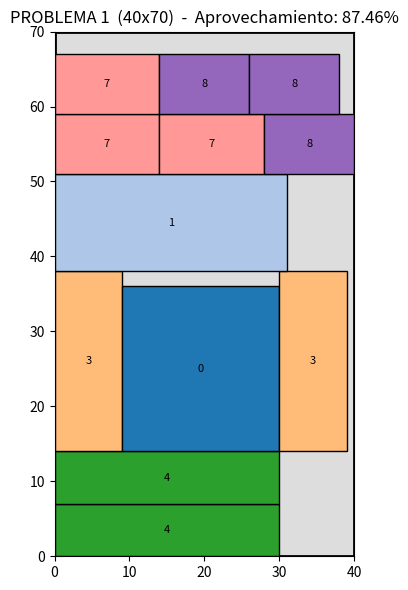
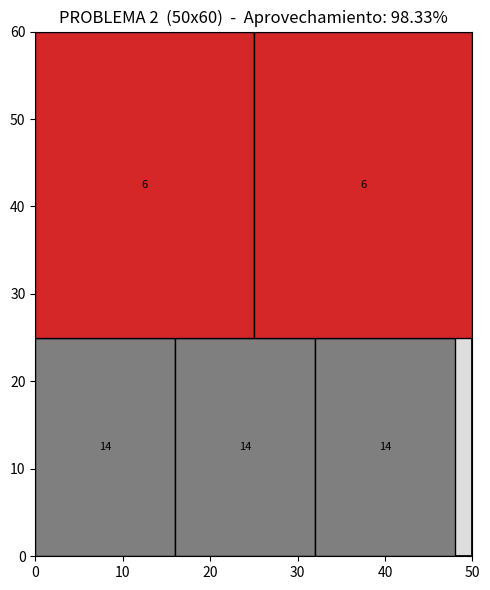
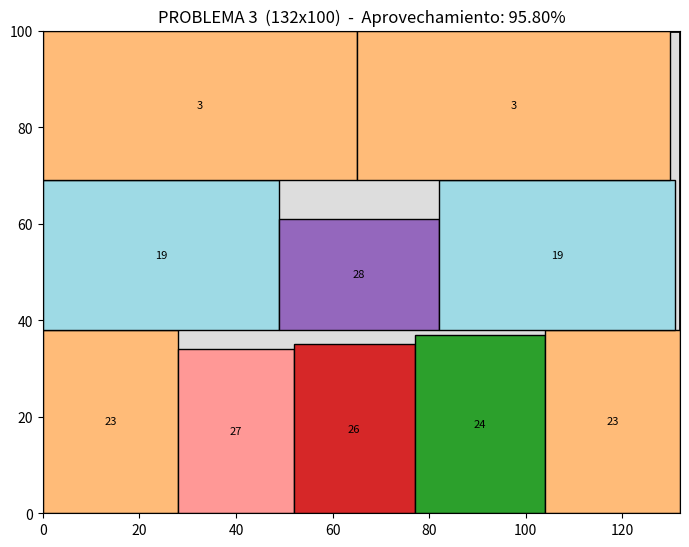

Write the Python code that produced these figures, in order.
# -*- coding: utf-8 -*-
# Trabajo: Problema de corte 2D en dos etapas (caso inexacto)
# Metaheuristico: GRASP + TABU SEARCH
#   - Animacion de la MEJOR solucion distinguiendo que coloco GRASP y que Tabu
# Autor: (tu nombre)

import random
import matplotlib.pyplot as plt
import matplotlib.patches as patches

# -------------------------------------------------------------
# 1. DATOS DE LOS PROBLEMAS (del anexo)
#    Cada pieza es: [ancho, alto, area, cantidad_maxima]
# -------------------------------------------------------------

problema1 = {
    "lamina": (40, 70),
    "piezas": [
        [21, 22, 582, 1],
        [31, 13, 403, 1],
        [9, 35, 315, 3],
        [9, 24, 216, 3],
        [30, 7, 210, 2],
        [11, 13, 143, 3],
        [10, 14, 140, 1],
        [14, 8, 110, 3],
        [12, 8, 94, 3],
        [13, 7, 90, 3],
    ],
}

problema2 = {
    "lamina": (50, 60),
    "piezas": [
        [31, 43, 1333, 4], [30, 41, 1230, 2], [29, 39, 1131, 4],
        [28, 38, 1064, 4], [27, 37, 999, 3], [26, 36, 936, 4],
        [25, 35, 875, 3], [24, 34, 816, 4], [33, 23, 759, 4],
        [22, 32, 704, 3], [31, 21, 651, 3], [29, 18, 522, 3],
        [17, 27, 459, 2], [15, 24, 360, 2], [16, 25, 400, 4],
        [15, 24, 360, 1], [23, 14, 322, 4], [21, 12, 252, 3],
        [19, 11, 209, 4], [9, 17, 153, 1],
    ],
}

problema3 = {
    "lamina": (132, 100),
    "piezas": [
        [18, 39, 702, 4], [13, 49, 637, 2], [27, 51, 1377, 1],
        [65, 31, 2015, 3], [45, 27, 1215, 2], [69, 21, 1449, 4],
        [21, 63, 1323, 2], [54, 41, 2214, 2], [41, 31, 1271, 1],
        [37, 22, 814, 1], [29, 54, 1566, 1], [47, 31, 1457, 2],
        [18, 31, 558, 3], [21, 17, 357, 1], [19, 53, 1007, 1],
        [13, 41, 533, 4], [37, 12, 444, 5], [19, 29, 551, 2],
        [67, 17, 1139, 1], [49, 31, 1519, 3], [31, 43, 1333, 1],
        [30, 41, 1230, 2], [29, 39, 1131, 1], [28, 38, 1064, 2],
        [27, 37, 999, 3], [26, 36, 936, 2], [25, 35, 875, 1],
        [24, 34, 816, 1], [33, 23, 759, 2], [22, 32, 704, 3],
    ],
}


# -------------------------------------------------------------
# 2. FUNCIONES AUXILIARES
# -------------------------------------------------------------

def calcular_area(franjas, piezas):
    # suma el area de todas las piezas colocadas
    total = 0
    for franja in franjas:
        for idx in franja["piezas"]:
            total += piezas[idx][2]
    return total


def contar_usadas(franjas, piezas):
    # cuenta cuantas piezas de cada tipo hemos usado
    usadas = [0] * len(piezas)
    for franja in franjas:
        for idx in franja["piezas"]:
            usadas[idx] += 1
    return usadas



# 3. FASE CONSTRUCTIVA (GRASP) por franjas

def construir_solucion(lamina, piezas, alpha):
    W, H = lamina
    disponibles = [p[3] for p in piezas]

    franjas = []
    alto_usado = 0

    while True:
        # piezas que todavia podemos colocar
        candidatas = []
        for i in range(len(piezas)):
            if disponibles[i] > 0 and piezas[i][1] <= (H - alto_usado):
                candidatas.append(i)

        if len(candidatas) == 0:
            break

        # construimos la RCL usando el area (las grandes primero)
        areas = [piezas[i][2] for i in candidatas]
        area_max = max(areas)
        area_min = min(areas)
        limite = area_max - alpha * (area_max - area_min) # si alpha = 0 solo entra la de area max
        rcl = [i for i in candidatas if piezas[i][2] >= limite]

        # elegimos una al azar de la RCL
        elegida = random.choice(rcl)
        w, h, area, _ = piezas[elegida]

        # intentamos colocarla en una franja existente
        colocada = False
        for franja in franjas:
            if franja["ancho_libre"] >= w and h <= franja["alto"]: #pieza entra
                franja["piezas"].append(elegida)
                franja["ancho_libre"] -= w
                colocada = True
                break #ya colocada no buscar mas franjas

        # si no cabe, abrimos una franja nueva
        if not colocada:
            if alto_usado + h <= H:
                franjas.append({
                    "alto": h,
                    "ancho_libre": W - w,
                    "piezas": [elegida],
                })
                alto_usado += h
            else:
                disponibles[elegida] = 0 #pieza no cabe 
                continue                 #pasar a siguiente

        disponibles[elegida] -= 1 #reducir el número de piezas disponibles de ese tipo

    return franjas



# 4. TABU SEARCH (busqueda local)


def tabu_search(franjas, lamina, piezas, iteraciones=30, duracion_tabu=5):
    usadas = contar_usadas(franjas, piezas)
    lista_tabu = []  # tipos de pieza prohibidos temporalmente

    for _ in range(iteraciones):
        mejor_movimiento = None
        mejor_ganancia = 0

        for f in range(len(franjas)):
            franja = franjas[f]
            for i in range(len(piezas)):
                w, h, area, cant = piezas[i]
                # definición de condiciones para poder añadir pieza a franja
                cabe = franja["ancho_libre"] >= w and h <= franja["alto"]
                hay_stock = usadas[i] < cant
                es_tabu = i in lista_tabu

                # aspiracion: si mejora mucho la soluciom, aunque sea tabu lo permitimos
                if cabe and hay_stock and (not es_tabu or area > mejor_ganancia):
                    if area > mejor_ganancia:
                        mejor_ganancia = area
                        mejor_movimiento = (f, i)
                        
        # si tabu search no ha conseguido mejorar grasp se sale 
        if mejor_movimiento is None:
            break



        f, i = mejor_movimiento
        franjas[f]["piezas"].append(i)             # meter en la franja
        franjas[f]["ancho_libre"] -= piezas[i][0]  # reducir espacio
        usadas[i] += 1                             # actualizar stock

        # actualizar lista tabú
        lista_tabu.append(i)
        if len(lista_tabu) > duracion_tabu:
            lista_tabu.pop(0)

    return franjas



# 5. ALGORITMO CONJUNTO: GRASP + TABU SEARCH


def grasp_tabu(problema, iteraciones=700000, alpha=0.8):
    lamina = problema["lamina"]
    piezas = problema["piezas"]

    mejor_franjas = None
    mejor_area = -1
    mejor_grasp_counts = None  # cuantas piezas de GRASP por franja (la mejor)

    for _ in range(iteraciones):
        # FASE 1: GRASP 
        sol = construir_solucion(lamina, piezas, alpha)
        # Apuntar cuantas piezas hay en cada franja ants de Tabu
        grasp_counts = [len(f["piezas"]) for f in sol]
        # FASE 2: Tabu Search rellena (añade al final de cada franja)
        sol = tabu_search(sol, lamina, piezas)

        area = calcular_area(sol, piezas)
        if area > mejor_area:
            mejor_area = area
            mejor_franjas = sol
            mejor_grasp_counts = grasp_counts

    return mejor_franjas, mejor_area, mejor_grasp_counts



# 6. MOSTRAR RESULTADOS 

def mostrar_resultado(nombre, problema, franjas, area):
    W, H = problema["lamina"]
    area_total = W * H
    aprovechamiento = 100 * area / area_total

    print("=" * 50)
    print("RESULTADO -", nombre)
    print("Lamina:", W, "x", H, "=", area_total)
    print("Area cortada:", area)
    print("Aprovechamiento: {:.2f} %".format(aprovechamiento))
    print("Numero de franjas:", len(franjas))
    print("=" * 50)
    print()



# 7. DIBUJAR EL PATRON DE CORTE (IA)


def dibujar(nombre, problema, franjas, area, archivo):
    W, H = problema["lamina"]
    piezas = problema["piezas"]

    fig, ax = plt.subplots(figsize=(7, 6))
    ax.add_patch(patches.Rectangle((0, 0), W, H,
                 edgecolor="black", facecolor="#dddddd", linewidth=2))

    colores = plt.cm.tab20.colors
    y = 0
    for franja in franjas:
        x = 0
        for idx in franja["piezas"]:
            w, h, ar, _ = piezas[idx]
            ax.add_patch(patches.Rectangle((x, y), w, h,
                         edgecolor="black",
                         facecolor=colores[idx % 20], linewidth=1))
            ax.text(x + w/2, y + h/2, str(idx),
                    ha="center", va="center", fontsize=8, color="black")
            x += w
        y += franja["alto"]

    ax.set_xlim(0, W)
    ax.set_ylim(0, H)
    ax.set_aspect("equal")
    apr = 100 * area / (W * H)
    ax.set_title("{}  ({}x{})  -  Aprovechamiento: {:.2f}%".format(
                 nombre, W, H, apr))
    plt.tight_layout()
    plt.savefig(archivo, dpi=120)
    plt.close()
    print("Imagen guardada:", archivo)



# 9. PROGRAMA PRINCIPAL


if __name__ == "__main__":
    random.seed(777)

    # ---- calculamos las mejores soluciones ----
    f1, a1, g1 = grasp_tabu(problema1, iteraciones=5000, alpha=0.8)
    mostrar_resultado("PROBLEMA 1", problema1, f1, a1)

    f2, a2, g2 = grasp_tabu(problema2, iteraciones=5000, alpha=0.8)
    mostrar_resultado("PROBLEMA 2", problema2, f2, a2)

    f3, a3, g3 = grasp_tabu(problema3, iteraciones=5000, alpha=0.8)
    mostrar_resultado("PROBLEMA 3", problema3, f3, a3)

    # ---- guardamos imagenes estaticas (para la presentacion) ----
    dibujar("PROBLEMA 1", problema1, f1, a1, "corte1.png")
    dibujar("PROBLEMA 2", problema2, f2, a2, "corte2.png")
    dibujar("PROBLEMA 3", problema3, f3, a3, "corte3.png")
